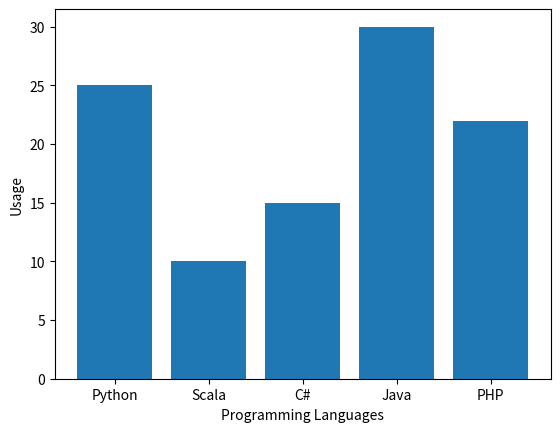

Here is the Python script that generated this plot:
import matplotlib.pyplot as plt
print("Matplotlib installed successfully!")

# Set up the data
labels = ('Python', 'Scala', 'C#', 'Java', 'PHP')
index = (1, 2, 3, 4, 5)  # provides locations on x axis
sizes = [25, 10, 15, 30, 22]

# Set up the bar chart
plt.bar(index, sizes, tick_label=labels)

# Configure the Layout
plt.ylabel('Usage')
plt.xlabel('Programming Languages')

# Display the chart
plt.show()